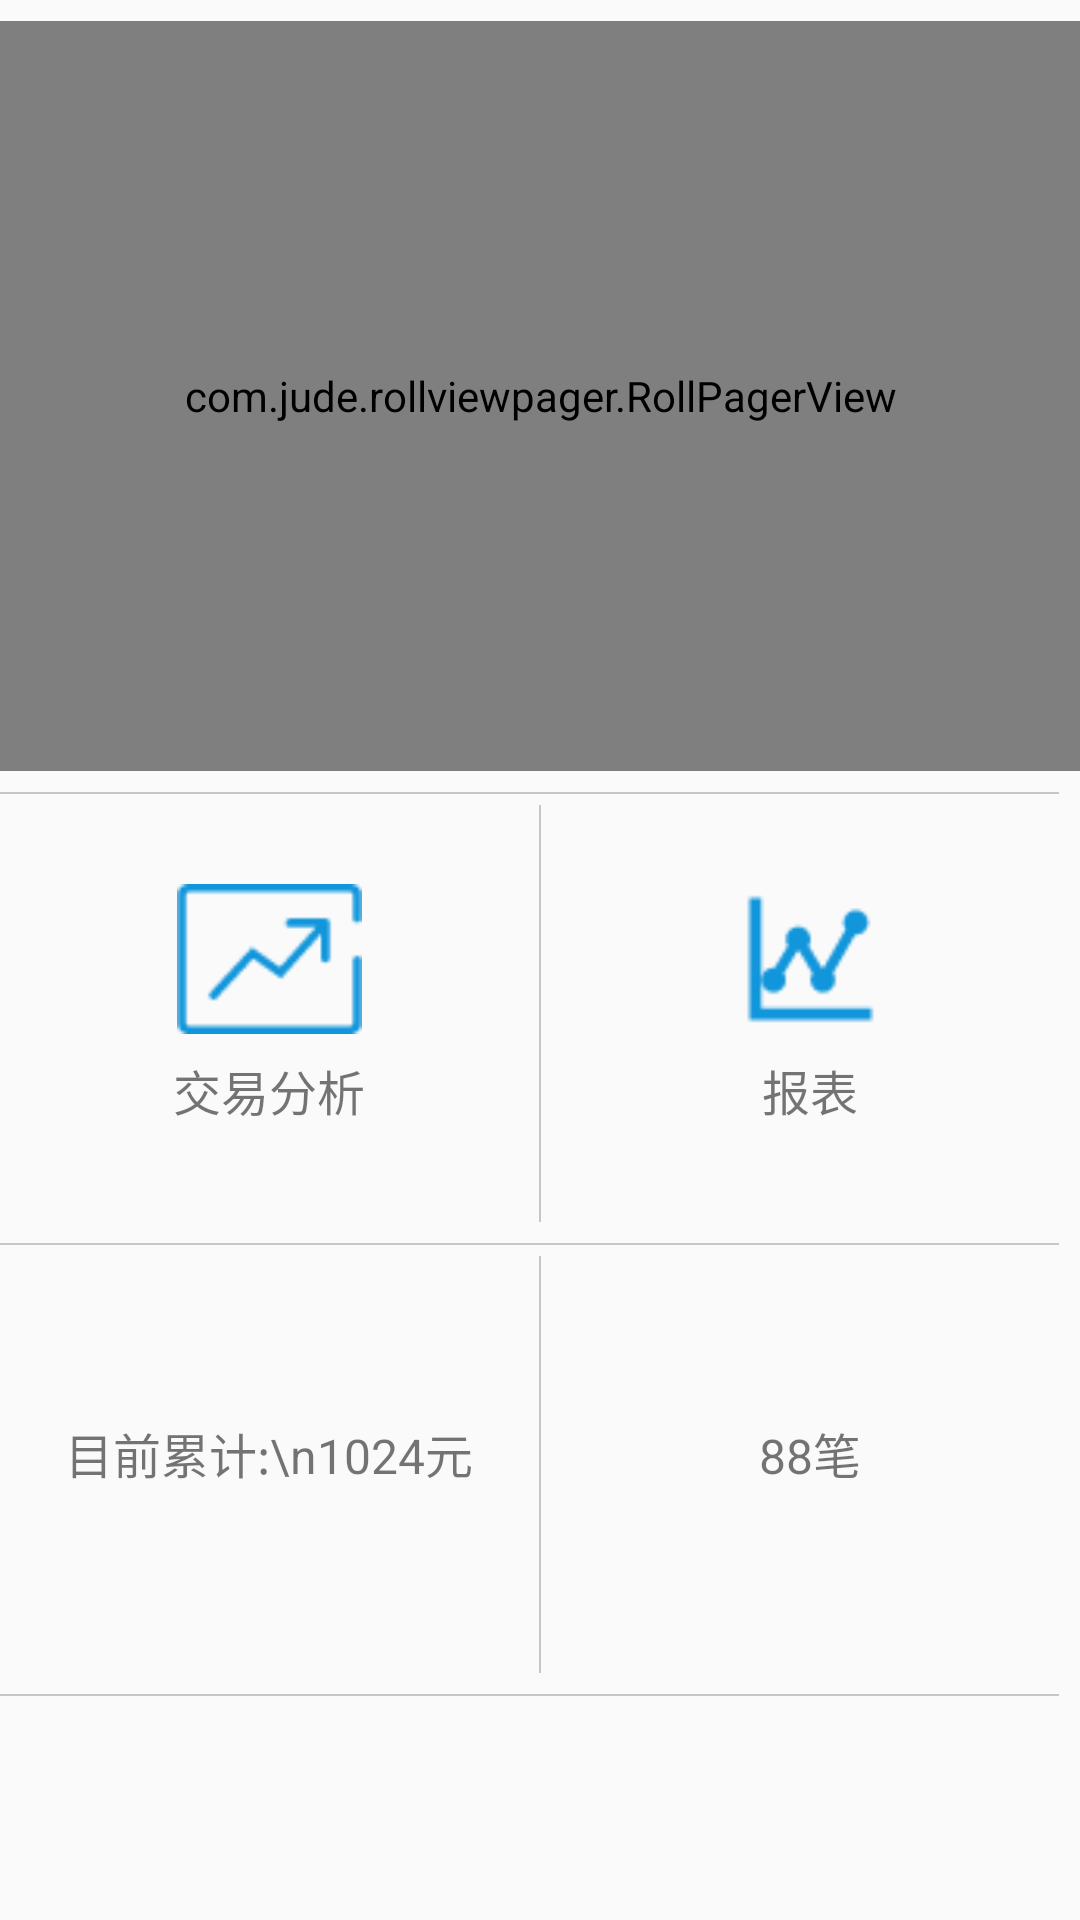

Android layout source for this screen:
<!-- AndroidManifest.xml: application theme AppTheme -->
<!-- res/layout/fragment_gradienttabstrip_wechat.xml -->
<FrameLayout xmlns:android="http://schemas.android.com/apk/res/android"
    xmlns:app="http://schemas.android.com/apk/res-auto"
    xmlns:tools="http://schemas.android.com/tools"
    android:layout_width="match_parent"
    android:layout_height="match_parent"
    tools:context=".fragments.GradientTabStripFragment">

    <ScrollView
        android:layout_width="match_parent"
        android:layout_height="match_parent">

        <LinearLayout
            android:layout_width="match_parent"
            android:layout_height="wrap_content"
            android:orientation="vertical">

            <ImageView
                android:id="@+id/imageView3"
                android:layout_width="match_parent"
                android:layout_height="wrap_content"
                android:layout_marginEnd="7dp"
                android:layout_marginLeft="7dp"
                android:layout_marginRight="7dp"
                android:layout_marginTop="7dp"
                android:background="#c6c6c6" />

            <LinearLayout
                android:layout_width="match_parent"
                android:layout_height="match_parent"
                android:orientation="horizontal">
                <com.jude.rollviewpager.RollPagerView
                    android:id="@+id/loop_view_pager"
                    android:layout_width="match_parent"
                    android:layout_height="250dp"
                    app:rollviewpager_play_delay="3000"/>

            </LinearLayout>

            <ImageView
                android:layout_width="match_parent"
                android:layout_height="0.5dp"
                android:layout_marginTop="7dp"
                android:background="#c6c6c6"
                android:layout_marginEnd="7dp"
                android:layout_marginRight="7dp"
                android:layout_marginLeft="7dp"/>

            <LinearLayout
                android:layout_width="match_parent"
                android:layout_height="match_parent"
                android:orientation="horizontal">

                <LinearLayout
                    android:layout_width="match_parent"
                    android:layout_height="139dp"
                    android:layout_weight="2"
                    android:orientation="vertical">

                    <ImageView
                        android:id="@+id/imageView"
                        android:layout_width="match_parent"
                        android:layout_height="50sp"
                        android:layout_marginTop="30dp"
                        android:gravity="center_horizontal"
                        app:srcCompat="@drawable/linechart1" />

                    <TextView
                        android:id="@+id/fgb_tv_content"
                        android:layout_width="match_parent"
                        android:layout_height="match_parent"
                        android:gravity="center_horizontal"
                        android:layout_marginTop="7dp"
                        android:text="交易分析"
                        android:textSize="16sp" />
                </LinearLayout>

                <ImageView
                    android:id="@+id/img_line1"
                    android:layout_width="0.5dp"
                    android:layout_height="139dp"
                    android:layout_marginTop="3.5dp"
                    android:background="#c6c6c6" />

                <LinearLayout
                    android:layout_width="match_parent"
                    android:layout_height="139dp"
                    android:layout_weight="2"
                    android:orientation="vertical">

                    <ImageView
                        android:id="@+id/imageView2"
                        android:layout_width="match_parent"
                        android:layout_height="50sp"
                        android:layout_marginTop="30dp"
                        android:gravity="center_horizontal"
                        app:srcCompat="@drawable/linechart2" />

                    <TextView
                        android:id="@+id/fgb_tv_content2"
                        android:layout_width="match_parent"
                        android:layout_height="match_parent"
                        android:layout_weight="1"
                        android:gravity="center_horizontal"
                        android:layout_marginTop="7dp"
                        android:text="报表"
                        android:textSize="16sp" />
                </LinearLayout>

            </LinearLayout>

            <ImageView
                android:layout_width="match_parent"
                android:layout_height="0.5dp"
                android:layout_marginTop="7dp"
                android:background="#c6c6c6"
                android:layout_marginEnd="7dp"
                android:layout_marginRight="7dp"
                android:layout_marginLeft="7dp"/>

            <LinearLayout
                android:layout_width="match_parent"
                android:layout_height="match_parent"

                android:orientation="horizontal">

                <TextView
                    android:id="@+id/fgb_tv_content3"
                    android:layout_width="match_parent"
                    android:layout_height="139dp"
                    android:layout_weight="1"
                    android:gravity="center"
                    android:text="目前累计:\n1024元"
                    android:textSize="16sp" />

                <ImageView
                    android:id="@+id/img_line"
                    android:layout_width="0.5dp"
                    android:layout_height="139dp"
                    android:layout_marginTop="3.5dp"
                    android:background="#c6c6c6" />

                <TextView
                    android:id="@+id/fgb_tv_content4"
                    android:layout_width="match_parent"
                    android:layout_height="139dp"
                    android:layout_weight="1"
                    android:gravity="center"
                    android:text="88笔"
                    android:textSize="16sp" />

            </LinearLayout>

            <ImageView
                android:layout_width="match_parent"
                android:layout_height="0.5dp"
                android:layout_marginTop="7dp"
                android:background="#c6c6c6"
                android:layout_marginEnd="7dp"
                android:layout_marginRight="7dp"
                android:layout_marginLeft="7dp"/>

        </LinearLayout>
    </ScrollView>

</FrameLayout>
<!-- resources referenced by this layout -->
<resources>
  <!-- drawable linechart1: png bitmap (drawable-xxhdpi, 898 bytes) -->
  <!-- drawable linechart2: png bitmap (drawable-xxhdpi, 971 bytes) -->
  <style name="AppTheme" parent="Theme.AppCompat.Light.DarkActionBar">
          <item name="windowNoTitle">true</item>
          <item name="actionBarStyle">@style/ActionBarStyle</item>
          <item name="toolbarStyle">?actionBarStyle</item>
          <item name="colorPrimary">@color/gray1</item>
          <item name="colorPrimaryDark">@color/black_333</item>
          <item name="colorAccent">@color/colorAccent</item>
      </style>
  <style name="ActionBarStyle" parent="Widget.AppCompat.Light.ActionBar">
          <item name="displayOptions">homeAsUp</item>
          <item name="android:minHeight">?attr/actionBarSize</item>
          <item name="navigationIcon">@drawable/ic_action_back</item>
      </style>
  <color name="gray1">#767676</color>
  <color name="black_333">#333333</color>
  <color name="colorAccent">#FF4081</color>
</resources>
